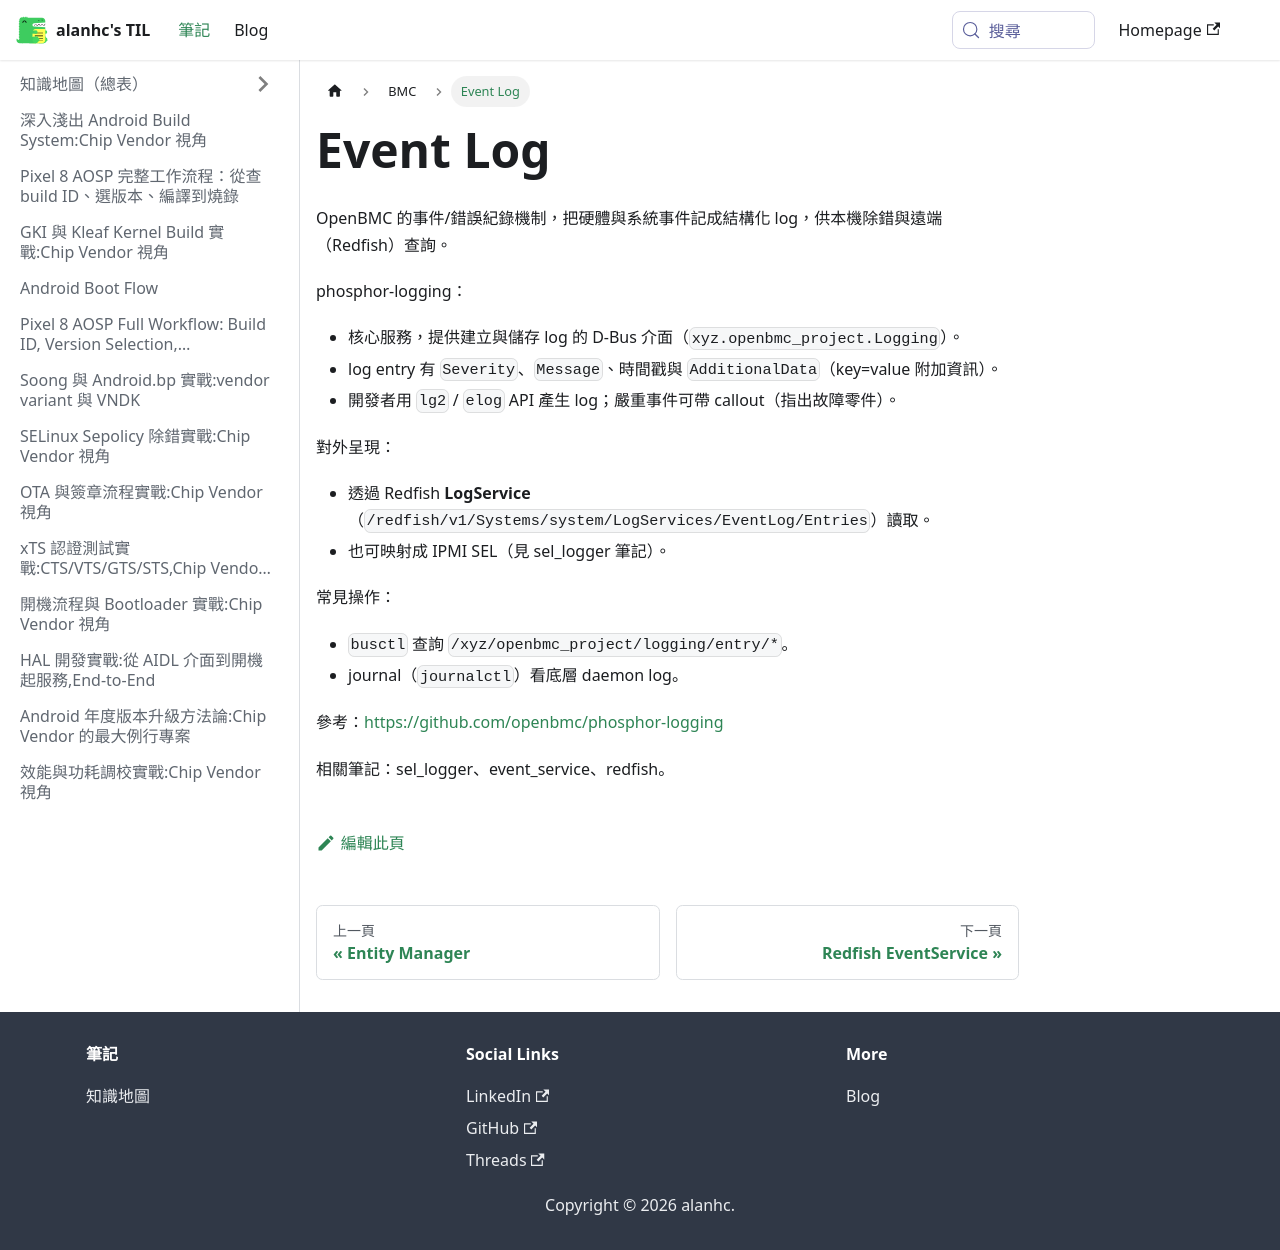

repository: alanhc/til · page: docs/BMC/event_log.html · generator: docusaurus

# Event Log

OpenBMC 的事件/錯誤紀錄機制，把硬體與系統事件記成結構化 log，供本機除錯與遠端（Redfish）查詢。

phosphor-logging：
- 核心服務，提供建立與儲存 log 的 D-Bus 介面（`xyz.openbmc_project.Logging`）。
- log entry 有 `Severity`、`Message`、時間戳與 `AdditionalData`（key=value 附加資訊）。
- 開發者用 `lg2` / `elog` API 產生 log；嚴重事件可帶 callout（指出故障零件）。

對外呈現：
- 透過 Redfish **LogService**（`/redfish/v1/Systems/system/LogServices/EventLog/Entries`）讀取。
- 也可映射成 IPMI SEL（見 sel_logger 筆記）。

常見操作：
- `busctl` 查詢 `/xyz/openbmc_project/logging/entry/*`。
- journal（`journalctl`）看底層 daemon log。

參考：https://github.com/openbmc/phosphor-logging

相關筆記：sel_logger、event_service、redfish。
